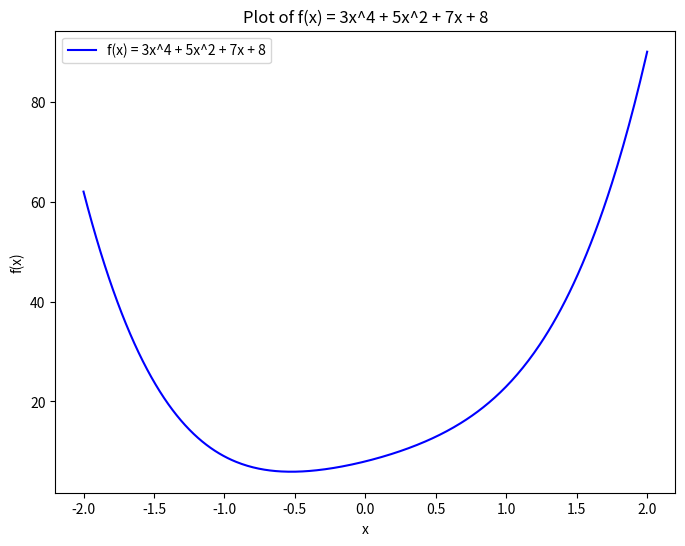

Write the Python code that produced this figure.
import numpy as np
import matplotlib.pyplot as plt

# Define the function
def f(x):
    return 3*x**4 + 5*x**2 + 7*x + 8
# Generate x values
x = np.linspace(-2, 2, 400)  # Adjust the range and number of points as needed

# Calculate corresponding y values
y = f(x)

# Create the plot
plt.figure(figsize=(8, 6))
plt.plot(x, y, label='f(x) = 3x^4 + 5x^2 + 7x + 8', color='b')
plt.xlabel('x')
plt.ylabel('f(x)')
plt.title('Plot of f(x) = 3x^4 + 5x^2 + 7x + 8')
plt.legend()

plt.show()
